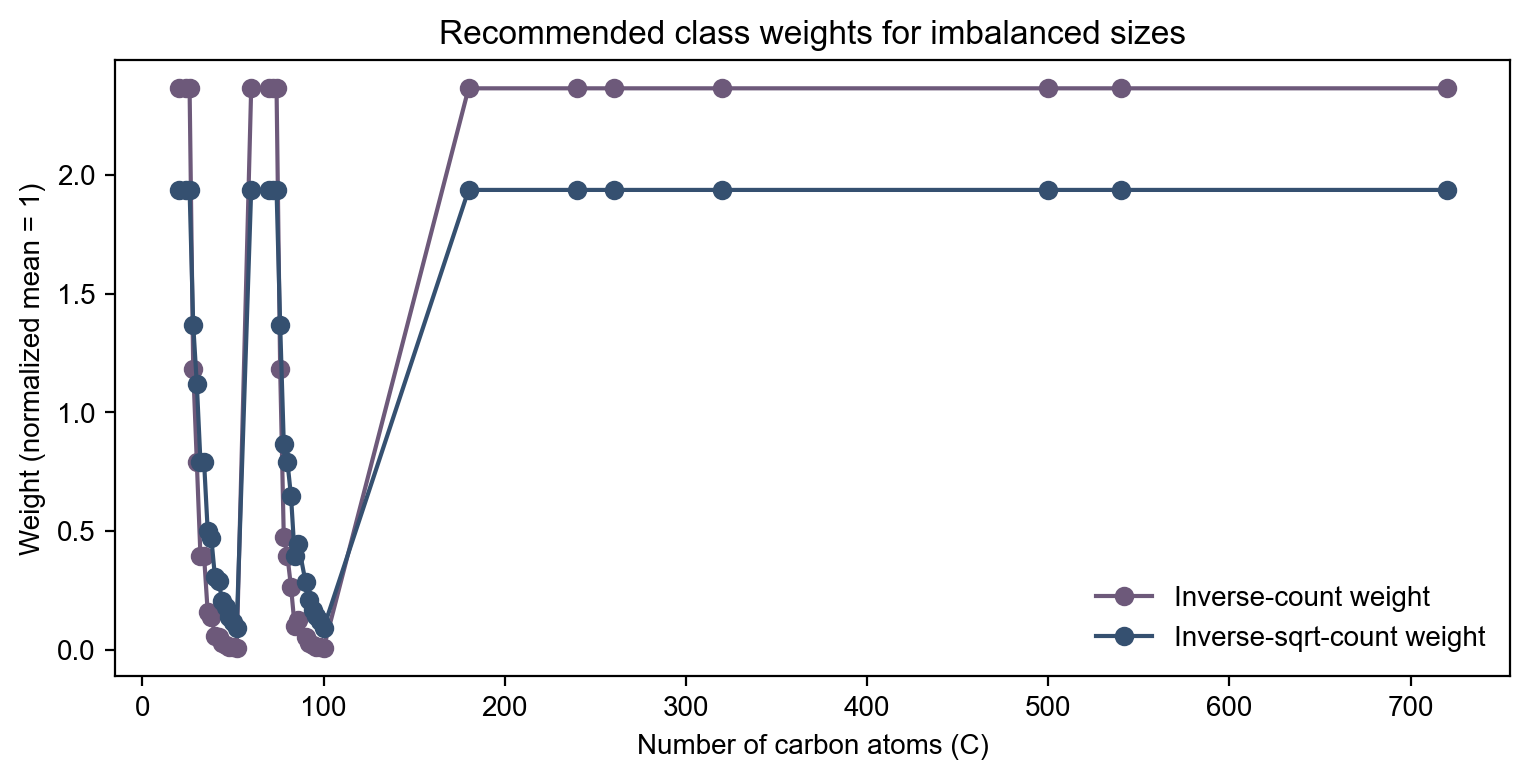

Data behind this chart, as committed beside it:
C, n_structures, weight_inv, weight_sqrt_inv
20, 1, 2.364, 1.936
24, 1, 2.364, 1.936
26, 1, 2.364, 1.936
28, 2, 1.182, 1.369
30, 3, 0.7881, 1.118
32, 6, 0.3941, 0.7905
34, 6, 0.3941, 0.7905
36, 15, 0.1576, 0.5
38, 17, 0.1391, 0.4696
40, 40, 0.05911, 0.3062
42, 45, 0.05254, 0.2887
44, 89, 0.02657, 0.2053
46, 116, 0.02038, 0.1798
48, 199, 0.01188, 0.1373
50, 271, 0.008725, 0.1176
52, 437, 0.005411, 0.09263
60, 1, 2.364, 1.936
70, 1, 2.364, 1.936
72, 1, 2.364, 1.936
74, 1, 2.364, 1.936
76, 2, 1.182, 1.369
78, 5, 0.4729, 0.866
80, 6, 0.3941, 0.7905
82, 9, 0.2627, 0.6455
84, 24, 0.09852, 0.3953
86, 19, 0.1244, 0.4442
90, 46, 0.0514, 0.2855
92, 86, 0.02749, 0.2088
94, 134, 0.01765, 0.1673
96, 187, 0.01264, 0.1416
98, 259, 0.009129, 0.1203
100, 450, 0.005254, 0.09128
180, 1, 2.364, 1.936
240, 1, 2.364, 1.936
260, 1, 2.364, 1.936
320, 1, 2.364, 1.936
500, 1, 2.364, 1.936
540, 1, 2.364, 1.936
720, 1, 2.364, 1.936
